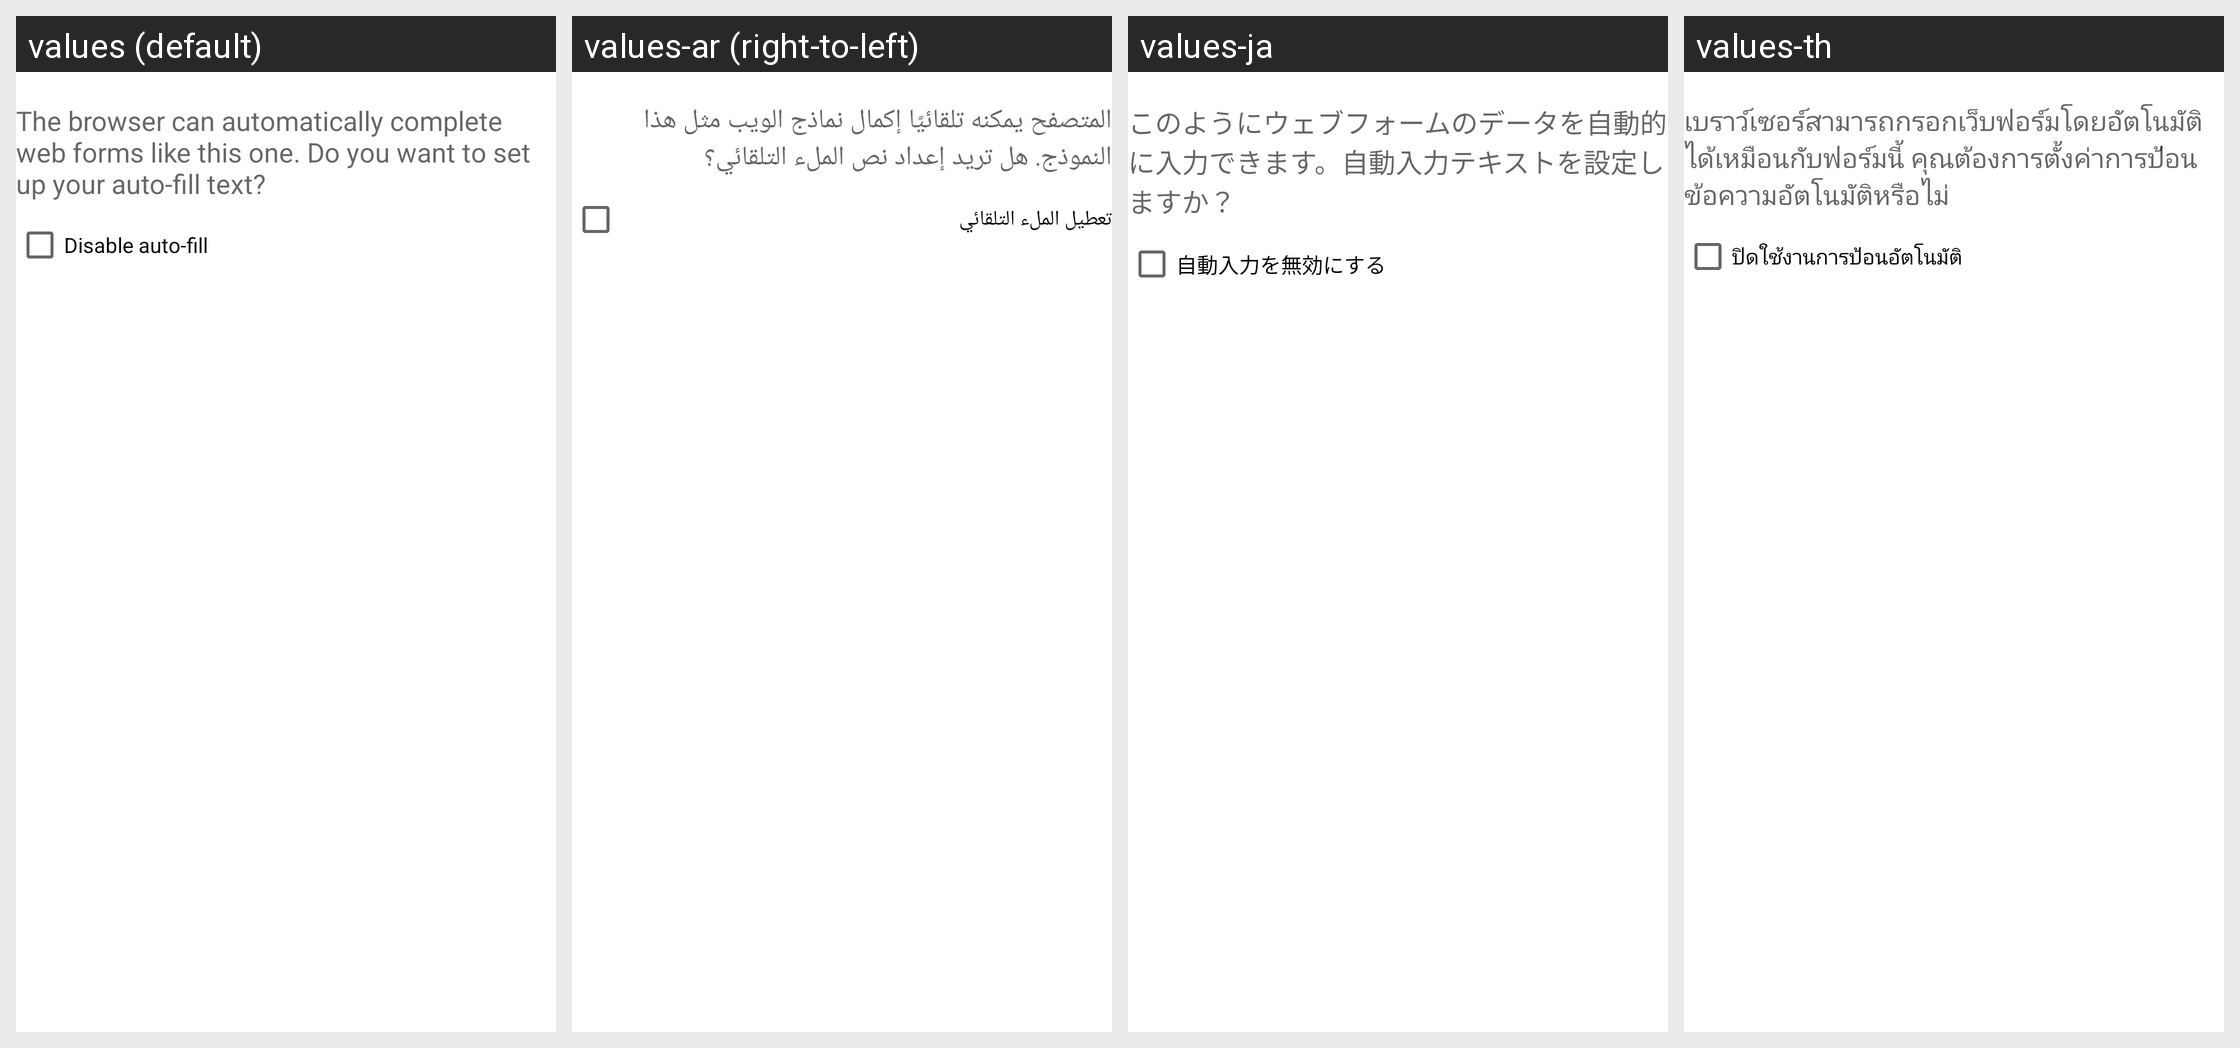

Strings drawn on this Android screen and how each of the app's shown locales translates them:
Android screen res/layout/setup_autofill_dialog.xml rendered under 4 locales, left to right: values (default), values-ar (right-to-left), values-ja, values-th. Device: Nexus 5 (rendered at 1080×1920; each locale shown at half size, 540×960, under a caption strip naming it); theme Theme.MaterialComponents.DayNight.NoActionBar.
Other locales in the repository, not shown: values-af, values-am, values-be, values-bg, values-bn-rBD, values-bn-rWB, values-ca, values-cs, values-da, values-de, values-de-rDE, values-el, values-en-rGB, values-en-rIN, values-es, values-es-rUS, values-et, values-et-rEE, values-fa, values-fi, values-fr, values-fr-rFR, values-he, values-hi, values-hr, values-hu, values-id, values-in, values-it, values-it-rIT, values-iw, values-ko, values-lt, values-lv, values-ms, values-ms-rMY, values-nb, values-nl, values-pl, values-pt, values-pt-rPT, values-rm, values-ro, values-ru, values-sk, values-sl, values-sr, values-sv, values-sw, values-tl, values-tr, values-uk, values-vi, values-zh-rCN, values-zh-rHK, values-zh-rTW, values-zu.
Strings drawn on this screen, with the default value and each locale's value (text and hints the layout hard-codes, and strings that could not be matched under every locale, appear in the picture but are not listed):

autofill_setup_dialog_message
  values: The browser can automatically complete web forms like this one. Do you want to set up your auto-fill text?
  values-ar: المتصفح يمكنه تلقائيًا إكمال نماذج الويب مثل هذا النموذج. هل تريد إعداد نص الملء التلقائي؟
  values-ja: このようにウェブフォームのデータを自動的に入力できます。自動入力テキストを設定しますか？
  values-th: เบราว์เซอร์สามารถกรอกเว็บฟอร์มโดยอัตโนมัติได้เหมือนกับฟอร์มนี้ คุณต้องการตั้งค่าการป้อนข้อความอัตโนมัติหรือไม่

disable_autofill
  values: Disable auto-fill
  values-ar: تعطيل الملء التلقائي
  values-ja: 自動入力を無効にする
  values-th: ปิดใช้งานการป้อนอัตโนมัติ
